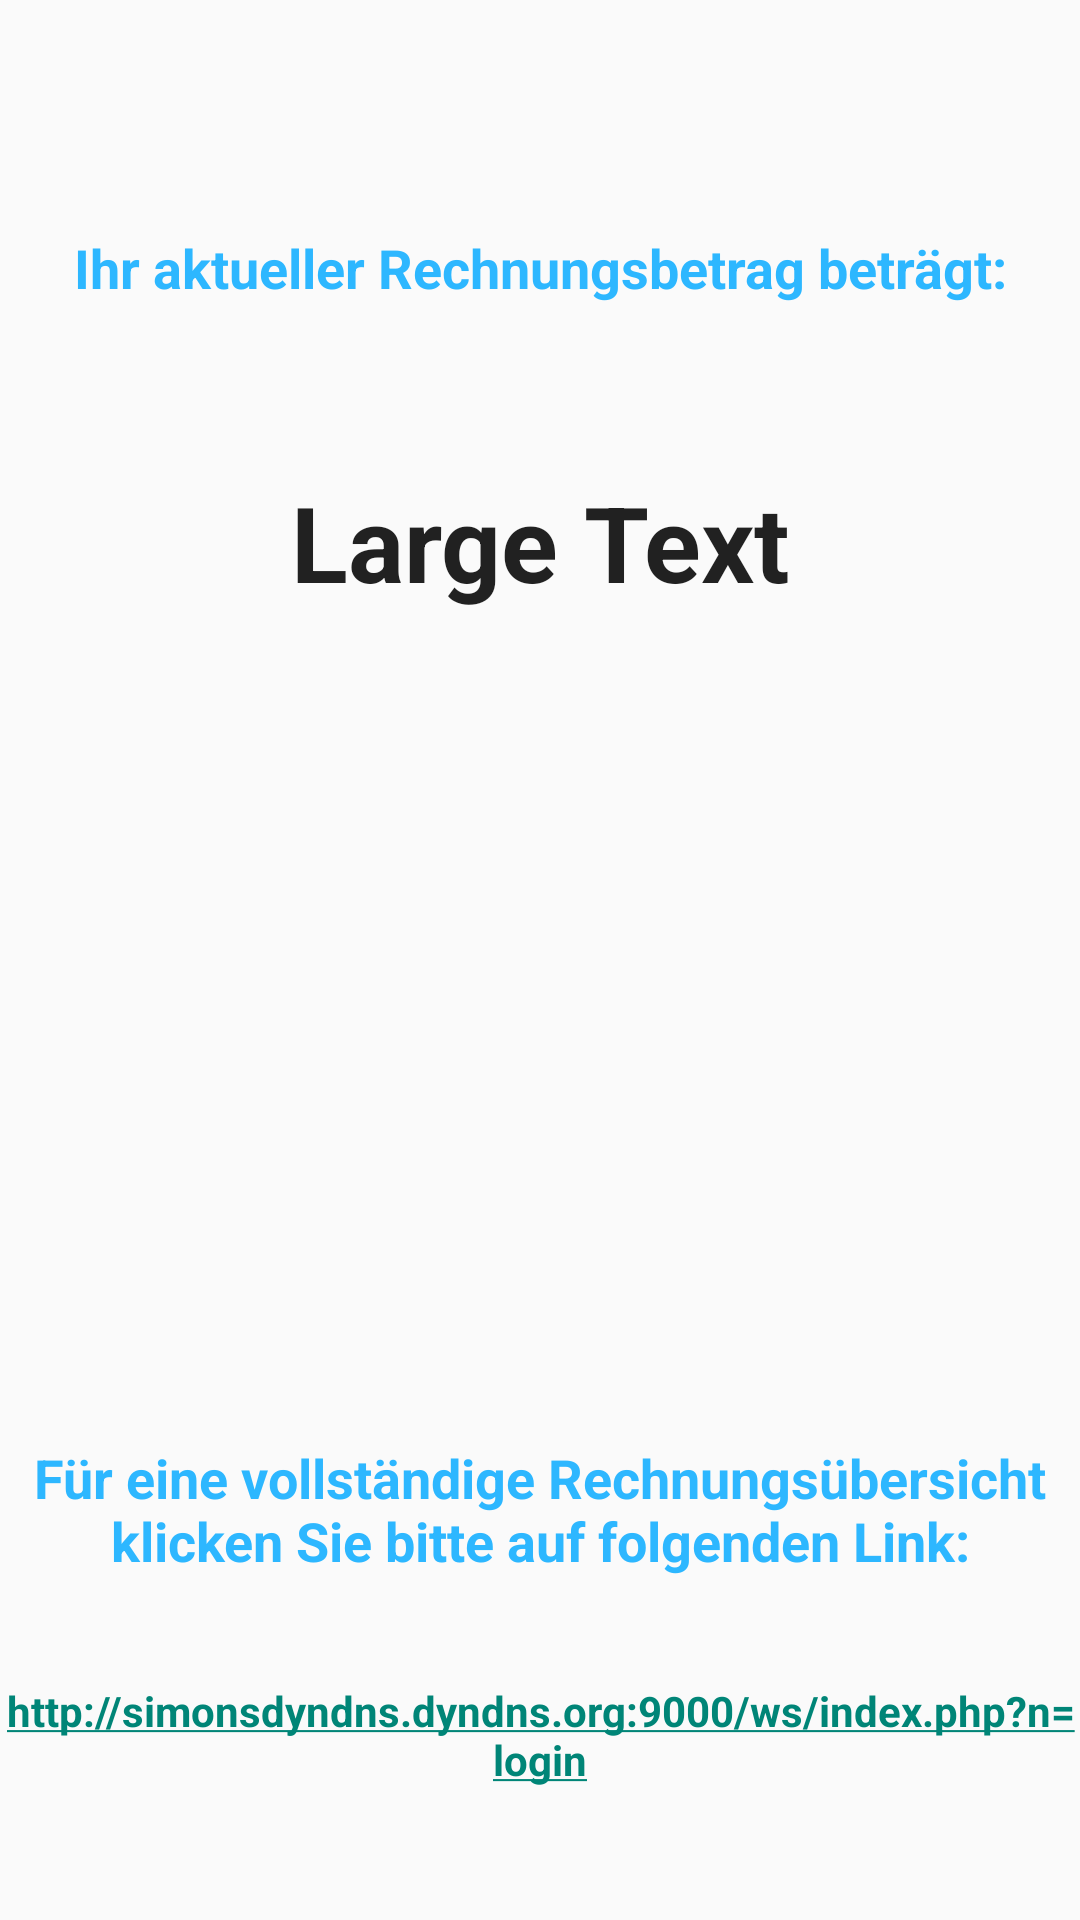

Layout XML and referenced resources for this Android screen:
<!-- AndroidManifest.xml: application theme CustomActionBarTheme -->
<!-- res/layout/activity_bill.xml -->
<RelativeLayout xmlns:android="http://schemas.android.com/apk/res/android"
    xmlns:tools="http://schemas.android.com/tools"
    android:layout_width="match_parent"
    android:layout_height="match_parent"
    android:paddingLeft="@dimen/activity_horizontal_margin"
    android:paddingRight="@dimen/activity_horizontal_margin"
    android:paddingTop="@dimen/activity_vertical_margin"
    android:paddingBottom="@dimen/activity_vertical_margin"
    tools:context="de.hawhamburg.sea2.echarge.BillActivity">


    <TextView
        android:id="@+id/viewClickableLink"
        android:gravity="center"
        android:layout_width="fill_parent"
        android:layout_height="wrap_content"
        android:text="http://simonsdyndns.dyndns.org:9000/ws/index.php?n=login"
        android:textStyle="bold"
        android:autoLink="web"
        android:layout_marginBottom="44dp"
        android:textColor="#000000"
        android:textIsSelectable="false"
        android:layout_alignParentBottom="true"
        android:layout_alignParentRight="true"
        android:layout_alignParentEnd="true" />

    <TextView
        android:layout_width="wrap_content"
        android:layout_height="wrap_content"
        android:gravity="center"
        android:textAppearance="?android:attr/textAppearanceMedium"
        android:text="Ihr aktueller Rechnungsbetrag beträgt:"
        android:id="@+id/textView"
        android:layout_alignParentTop="true"
        android:layout_centerHorizontal="true"
        android:layout_marginTop="77dp"
        android:textStyle="bold"
        android:textColor="#2db7ff" />

    <TextView
        android:layout_width="wrap_content"
        android:layout_height="wrap_content"
        android:gravity="center"
        android:textAppearance="?android:attr/textAppearanceLarge"
        android:text="Large Text"
        android:id="@+id/viewBetrag"
        android:layout_below="@+id/textView"
        android:layout_centerHorizontal="true"
        android:layout_marginTop="56dp"
        android:textStyle="bold"
        android:textSize="35dp" />

    <TextView
        android:layout_width="match_parent"
        android:layout_height="wrap_content"
        android:gravity="center"
        android:textAppearance="?android:attr/textAppearanceMedium"
        android:text="Für eine vollständige Rechnungsübersicht klicken Sie bitte auf folgenden Link:"
        android:id="@+id/textView2"
        android:textStyle="bold"
        android:textColor="#2db7ff"
        android:layout_above="@+id/viewClickableLink"
        android:layout_alignParentRight="true"
        android:layout_alignParentEnd="true"
        android:layout_marginBottom="35dp" />


</RelativeLayout>
<!-- resources referenced by this layout -->
<resources>
  <style name="CustomActionBarTheme" parent="@style/Theme.AppCompat.Light.DarkActionBar">
          <item name="android:actionBarStyle">@style/MyRedActionBar</item>
  
          
          <item name="actionBarStyle">@style/MyRedActionBar</item>
      </style>
  <style name="MyRedActionBar" parent="@style/Widget.AppCompat.Light.ActionBar.Solid.Inverse">
          <item name="android:background">#3399FD</item>
  
          
          
     </style>
</resources>
